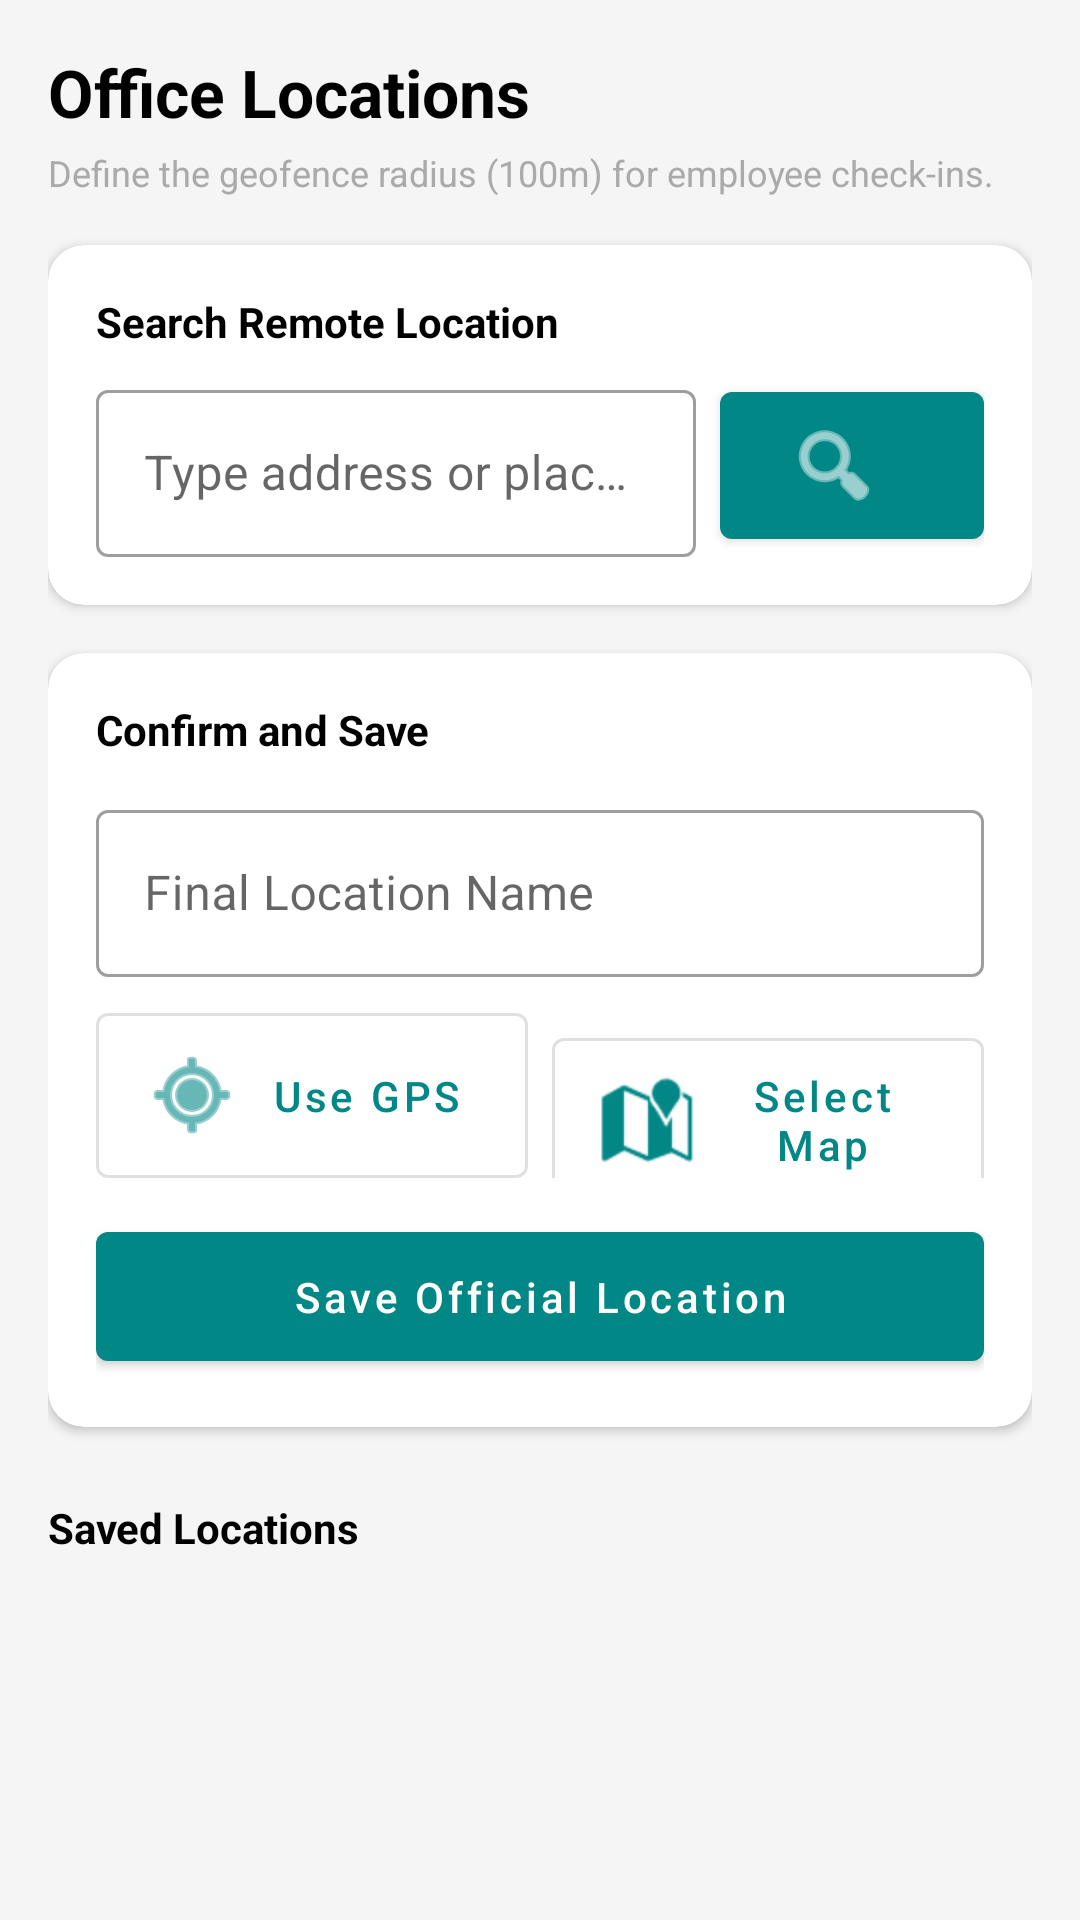

Here is an Android app screen rendered from its layout file. Give the layout XML and the strings, colors and styles it references.
<!-- AndroidManifest.xml: application theme AppTheme -->
<!-- res/layout/fragment_admin_locations.xml -->
<?xml version="1.0" encoding="utf-8"?>
<androidx.core.widget.NestedScrollView xmlns:android="http://schemas.android.com/apk/res/android"
    xmlns:app="http://schemas.android.com/apk/res-auto"
    xmlns:tools="http://schemas.android.com/tools"
    android:layout_width="match_parent"
    android:layout_height="match_parent"
    android:background="#F5F5F5"
    android:fillViewport="true">

    <androidx.constraintlayout.widget.ConstraintLayout
        android:layout_width="match_parent"
        android:layout_height="wrap_content"
        android:padding="16dp">

        <TextView
            android:id="@+id/tv_title"
            android:layout_width="wrap_content"
            android:layout_height="wrap_content"
            android:text="Office Locations"
            android:textColor="@android:color/black"
            android:textSize="22sp"
            android:textStyle="bold"
            app:layout_constraintStart_toStartOf="parent"
            app:layout_constraintTop_toTopOf="parent" />

        <TextView
            android:id="@+id/tv_subtitle"
            android:layout_width="0dp"
            android:layout_height="wrap_content"
            android:layout_marginTop="4dp"
            android:text="Define the geofence radius (100m) for employee check-ins."
            android:textColor="@android:color/darker_gray"
            android:textSize="12sp"
            app:layout_constraintEnd_toEndOf="parent"
            app:layout_constraintStart_toStartOf="parent"
            app:layout_constraintTop_toBottomOf="@+id/tv_title" />

        
        <com.google.android.material.card.MaterialCardView
            android:id="@+id/card_search"
            android:layout_width="0dp"
            android:layout_height="wrap_content"
            android:layout_marginTop="16dp"
            app:cardCornerRadius="12dp"
            app:cardElevation="2dp"
            app:layout_constraintEnd_toEndOf="parent"
            app:layout_constraintStart_toStartOf="parent"
            app:layout_constraintTop_toBottomOf="@+id/tv_subtitle">

            <LinearLayout
                android:layout_width="match_parent"
                android:layout_height="wrap_content"
                android:orientation="vertical"
                android:padding="16dp">

                <TextView
                    android:layout_width="wrap_content"
                    android:layout_height="wrap_content"
                    android:text="Search Remote Location"
                    android:textColor="@android:color/black"
                    android:textStyle="bold" />

                <LinearLayout
                    android:layout_width="match_parent"
                    android:layout_height="wrap_content"
                    android:layout_marginTop="8dp"
                    android:orientation="horizontal">

                    <com.google.android.material.textfield.TextInputLayout
                        style="@style/Widget.MaterialComponents.TextInputLayout.OutlinedBox"
                        android:layout_width="0dp"
                        android:layout_height="wrap_content"
                        android:layout_weight="1"
                        android:hint="Type address or place name">

                        <com.google.android.material.textfield.TextInputEditText
                            android:id="@+id/et_search_address"
                            android:layout_width="match_parent"
                            android:layout_height="wrap_content"
                            android:inputType="textPostalAddress" />
                    </com.google.android.material.textfield.TextInputLayout>

                    <com.google.android.material.button.MaterialButton
                        android:id="@+id/btn_search_location"
                        style="@style/Widget.MaterialComponents.Button.Icon"
                        android:layout_width="wrap_content"
                        android:layout_height="match_parent"
                        android:layout_marginStart="8dp"
                        app:icon="@android:drawable/ic_menu_search"
                        app:iconGravity="textStart" />
                </LinearLayout>
            </LinearLayout>
        </com.google.android.material.card.MaterialCardView>

        
        <com.google.android.material.card.MaterialCardView
            android:id="@+id/card_add_location"
            android:layout_width="0dp"
            android:layout_height="wrap_content"
            android:layout_marginTop="16dp"
            app:cardCornerRadius="12dp"
            app:cardElevation="2dp"
            app:layout_constraintEnd_toEndOf="parent"
            app:layout_constraintStart_toStartOf="parent"
            app:layout_constraintTop_toBottomOf="@+id/card_search">

            <LinearLayout
                android:layout_width="match_parent"
                android:layout_height="wrap_content"
                android:orientation="vertical"
                android:padding="16dp">

                <TextView
                    android:layout_width="wrap_content"
                    android:layout_height="wrap_content"
                    android:text="Confirm and Save"
                    android:textColor="@android:color/black"
                    android:textStyle="bold" />

                <com.google.android.material.textfield.TextInputLayout
                    android:id="@+id/til_location_name"
                    style="@style/Widget.MaterialComponents.TextInputLayout.OutlinedBox"
                    android:layout_width="match_parent"
                    android:layout_height="wrap_content"
                    android:layout_marginTop="12dp"
                    android:hint="Final Location Name">

                    <com.google.android.material.textfield.TextInputEditText
                        android:id="@+id/et_location_name"
                        android:layout_width="match_parent"
                        android:layout_height="wrap_content"
                        android:inputType="textCapWords" />
                </com.google.android.material.textfield.TextInputLayout>

                
                <LinearLayout
                    android:layout_width="match_parent"
                    android:layout_height="wrap_content"
                    android:layout_marginTop="12dp"
                    android:orientation="horizontal">

                    
                    <com.google.android.material.button.MaterialButton
                        android:id="@+id/btn_capture_gps"
                        style="@style/Widget.MaterialComponents.Button.OutlinedButton"
                        android:layout_width="0dp"
                        android:layout_height="55dp"
                        android:layout_weight="1"
                        android:layout_marginEnd="4dp"
                        android:text="Use GPS"
                        android:textAllCaps="false"
                        app:icon="@android:drawable/ic_menu_mylocation"
                        android:insetTop="0dp"
                        android:insetBottom="0dp"/>

                    
                    <com.google.android.material.button.MaterialButton
                        android:id="@+id/btn_open_map"
                        style="@style/Widget.MaterialComponents.Button.OutlinedButton"
                        android:layout_width="0dp"
                        android:layout_height="55dp"
                        android:layout_weight="1"
                        android:layout_marginStart="4dp"
                        android:text="Select Map"
                        android:textAllCaps="false"
                        app:icon="@android:drawable/ic_dialog_map"
                        android:insetTop="0dp"
                        android:insetBottom="0dp"/>
                </LinearLayout>

                <TextView
                    android:id="@+id/tv_captured_coords"
                    android:layout_width="match_parent"
                    android:layout_height="wrap_content"
                    android:layout_marginTop="8dp"
                    android:background="#EFEFEF"
                    android:gravity="center"
                    android:padding="8dp"
                    android:text="Coordinates not captured"
                    android:textColor="@android:color/black"
                    android:textSize="11sp"
                    android:visibility="gone" />

                <com.google.android.material.button.MaterialButton
                    android:id="@+id/btn_save_location"
                    android:layout_width="match_parent"
                    android:layout_height="55dp"
                    android:layout_marginTop="12dp"
                    android:text="Save Official Location"
                    android:textAllCaps="false" />

            </LinearLayout>
        </com.google.android.material.card.MaterialCardView>

        <TextView
            android:id="@+id/tv_list_label"
            android:layout_width="wrap_content"
            android:layout_height="wrap_content"
            android:layout_marginTop="24dp"
            android:text="Saved Locations"
            android:textColor="@android:color/black"
            android:textStyle="bold"
            app:layout_constraintStart_toStartOf="parent"
            app:layout_constraintTop_toBottomOf="@+id/card_add_location" />

        <androidx.recyclerview.widget.RecyclerView
            android:id="@+id/rv_locations"
            android:layout_width="0dp"
            android:layout_height="wrap_content"
            android:layout_marginTop="8dp"
            android:clipToPadding="false"
            android:nestedScrollingEnabled="false"
            app:layout_constraintEnd_toEndOf="parent"
            app:layout_constraintStart_toStartOf="parent"
            app:layout_constraintTop_toBottomOf="@+id/tv_list_label"
            tools:listitem="@layout/item_location" />

        <ProgressBar
            android:id="@+id/progress_bar"
            android:layout_width="wrap_content"
            android:layout_height="wrap_content"
            android:visibility="gone"
            app:layout_constraintBottom_toBottomOf="parent"
            app:layout_constraintEnd_toEndOf="parent"
            app:layout_constraintStart_toStartOf="parent"
            app:layout_constraintTop_toTopOf="parent" />

    </androidx.constraintlayout.widget.ConstraintLayout>
</androidx.core.widget.NestedScrollView>
<!-- resources referenced by this layout -->
<resources>
  <style name="AppTheme" parent="Theme.MaterialComponents.DayNight.NoActionBar">
          
          <item name="colorPrimary">@color/teal_700</item>
          <item name="colorPrimaryVariant">@color/teal_700</item>
          <item name="colorOnPrimary">@color/white</item>
          
          
          <item name="colorSecondary">@color/teal_200</item>
          <item name="colorSecondaryVariant">@color/teal_700</item>
          <item name="colorOnSecondary">@color/black</item>
          
          
          <item name="android:statusBarColor">?attr/colorPrimaryVariant</item>
      </style>
  <!-- not gathered from this repository: default colours our renderer supplied (Android Studio template values) -->
  <color name="teal_200">#FF03DAC5</color>
  <color name="teal_700">#FF018786</color>
  <color name="black">#FF000000</color>
  <color name="white">#FFFFFFFF</color>
</resources>
